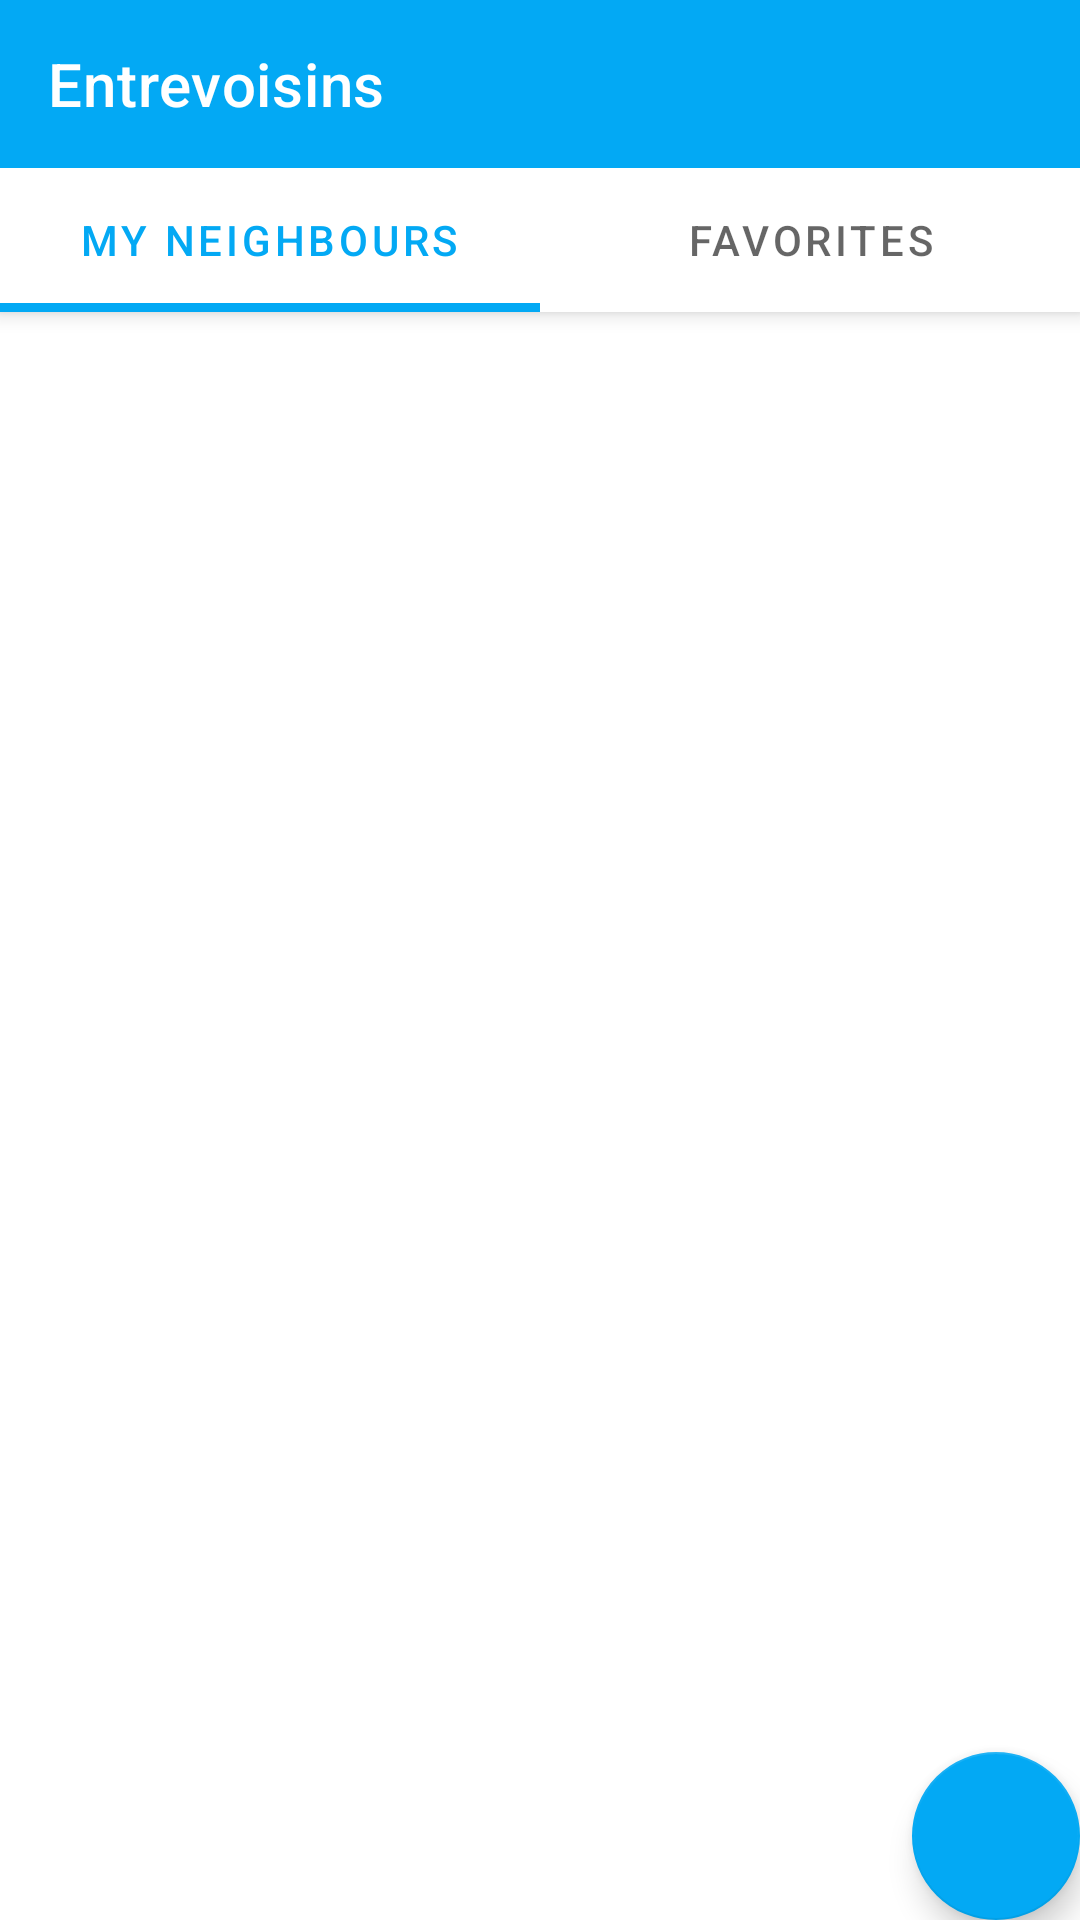

Android layout source for this screen:
<!-- AndroidManifest.xml: activity theme AppTheme.NoActionBar -->
<!-- res/layout/activity_list_neighbour.xml -->
<?xml version="1.0" encoding="utf-8"?>
<androidx.coordinatorlayout.widget.CoordinatorLayout xmlns:android="http://schemas.android.com/apk/res/android"
    xmlns:app="http://schemas.android.com/apk/res-auto"
    xmlns:tools="http://schemas.android.com/tools"
    android:id="@+id/main_content"
    android:layout_width="match_parent"
    android:layout_height="match_parent"
    android:fitsSystemWindows="true"
    tools:context=".ui.neighbour_list.ListNeighbourActivity">

    <com.google.android.material.appbar.AppBarLayout
        android:id="@+id/appbar"
        android:layout_width="match_parent"
        android:layout_height="wrap_content"
        android:theme="@style/AppTheme.AppBarOverlay">

        <androidx.appcompat.widget.Toolbar
            android:id="@+id/toolbar"
            android:layout_width="match_parent"
            android:layout_height="?attr/actionBarSize"
            android:layout_weight="1"
            android:background="?attr/colorPrimary"
            app:layout_scrollFlags="scroll|enterAlways"
            app:title="@string/app_name">

        </androidx.appcompat.widget.Toolbar>

        <com.google.android.material.tabs.TabLayout
            android:id="@+id/tabs"
            android:layout_width="match_parent"
            android:layout_height="wrap_content"
            app:tabIndicatorHeight="3dp">

            <com.google.android.material.tabs.TabItem
                android:id="@+id/tabItem"
                android:layout_width="wrap_content"
                android:layout_height="wrap_content"
                android:text="@string/tab_neighbour_title" />

            <com.google.android.material.tabs.TabItem
                android:id="@+id/tabItem2"
                android:layout_width="wrap_content"
                android:layout_height="wrap_content"
                android:text="@string/tab_favorites_title" />

        </com.google.android.material.tabs.TabLayout>
    </com.google.android.material.appbar.AppBarLayout>

    <androidx.viewpager.widget.ViewPager
        android:id="@+id/container"
        android:layout_width="match_parent"
        android:layout_height="match_parent"
        app:layout_behavior="@string/appbar_scrolling_view_behavior" />

    <com.google.android.material.floatingactionbutton.FloatingActionButton
        android:id="@+id/add_neighbour"
        app:backgroundTint="@color/colorPrimary"
        android:layout_width="wrap_content"
        android:layout_height="wrap_content"
        android:layout_gravity="end|bottom"
        android:layout_margin="@dimen/fab_margin"
        app:srcCompat="@drawable/ic_person_add_white_24dp" />

</androidx.coordinatorlayout.widget.CoordinatorLayout>
<!-- resources referenced by this layout -->
<resources>
  <color name="colorPrimary">#03A9F4</color>
  <string name="app_name">Entrevoisins</string>
  <string name="tab_favorites_title">Favorites</string>
  <string name="tab_neighbour_title">My neighbours</string>
  <style name="AppTheme.AppBarOverlay" parent="ThemeOverlay.AppCompat.Dark.ActionBar" />
  <style name="AppTheme.NoActionBar">
          <item name="windowActionBar">false</item>
          <item name="windowNoTitle">true</item>
      </style>
</resources>
